Dataset: roi_masks (GitHub, Edgar-Del/brain_watermark). Classes: glioma, meningioma, no tumor, pituitary tumor.

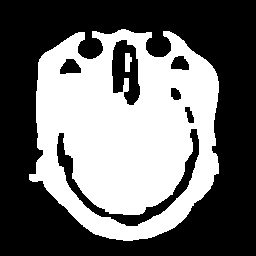
Label: pituitary tumor

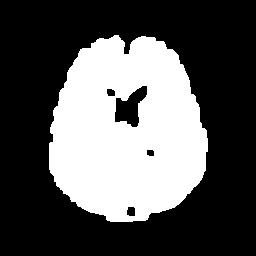
Label: no tumor

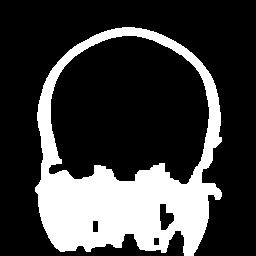
Label: meningioma

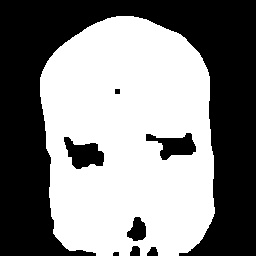
Label: meningioma

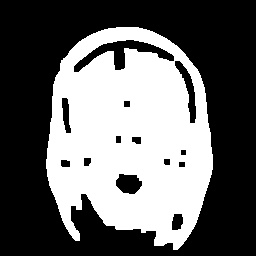
Label: glioma

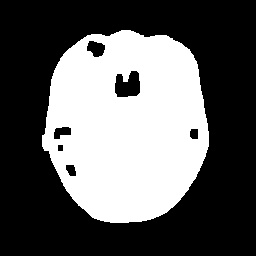
Label: glioma
